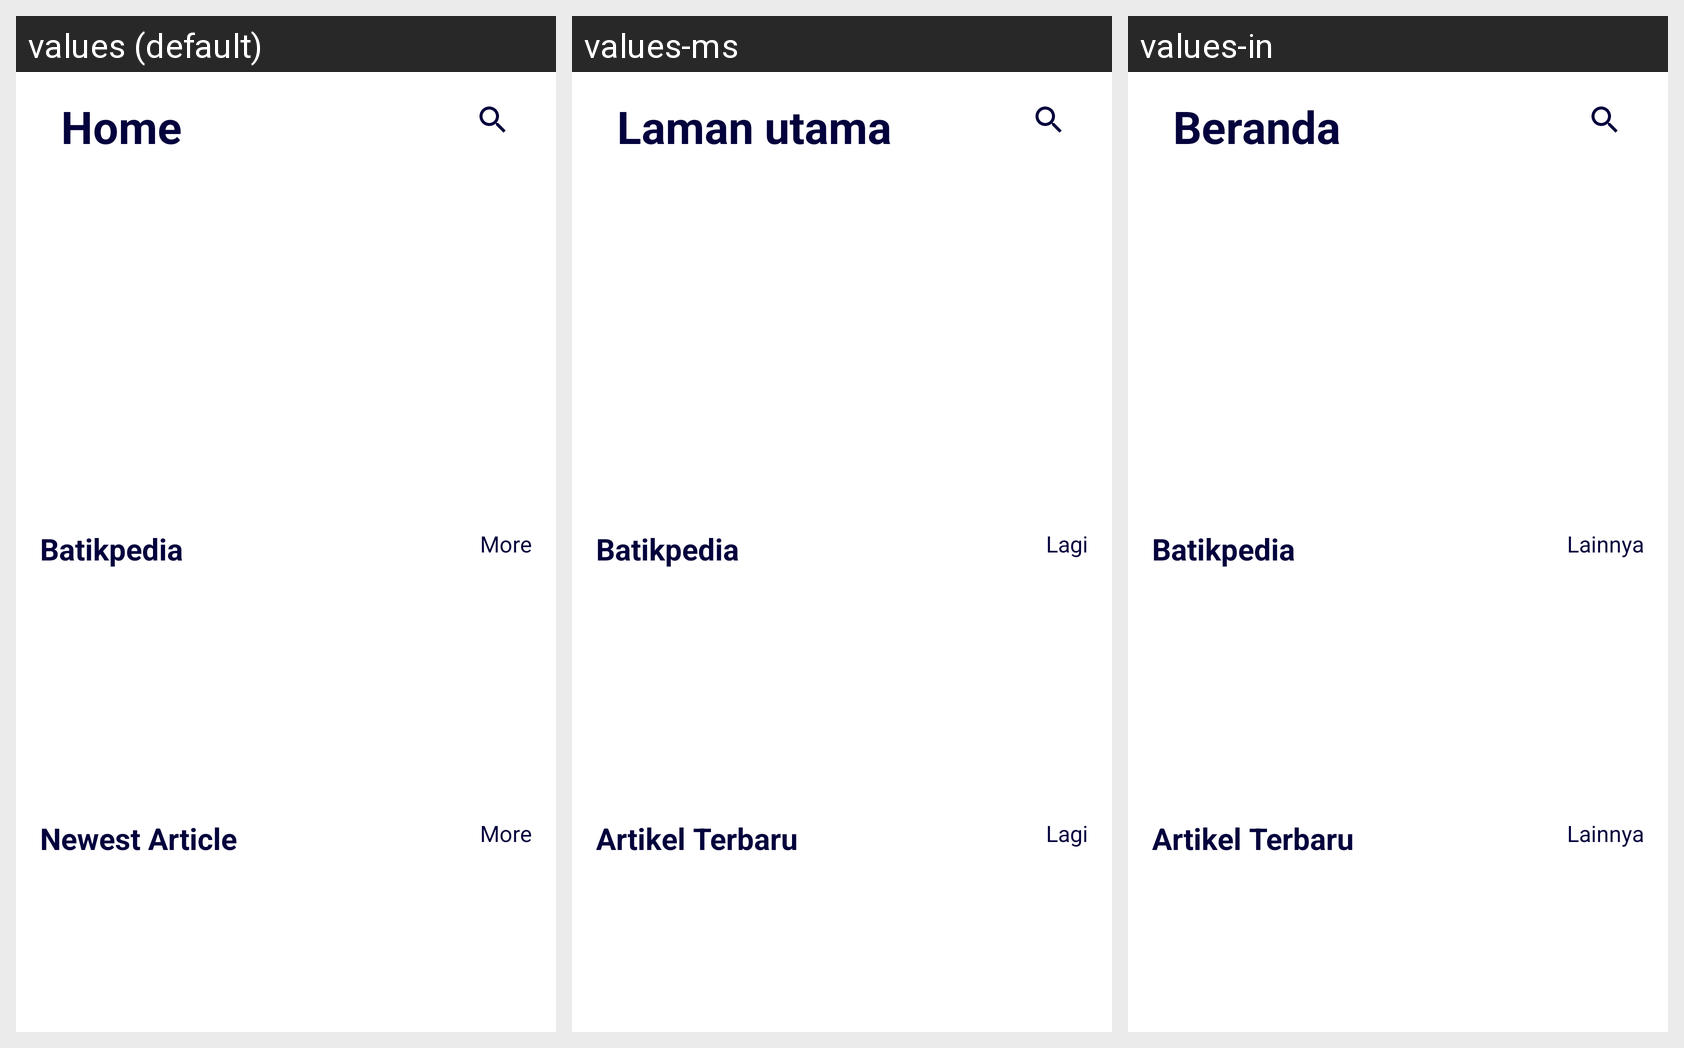

Strings drawn on this Android screen and how each of the app's shown locales translates them:
Android screen res/layout/fragment_home.xml rendered under 3 locales, left to right: values (default), values-ms, values-in. Device: Nexus 5 (rendered at 1080×1920; each locale shown at half size, 540×960, under a caption strip naming it); theme Theme.BaskaryaApp.
Strings drawn on this screen, with the default value and each locale's value (text and hints the layout hard-codes, and strings that could not be matched under every locale, appear in the picture but are not listed):

home
  values: Home
  values-ms: Laman utama
  values-in: Beranda

batikpedia
  values: Batikpedia
  values-ms: Batikpedia
  values-in: Batikpedia

more
  values: More
  values-ms: Lagi
  values-in: Lainnya

newest
  values: Newest Article
  values-ms: Artikel Terbaru
  values-in: Artikel Terbaru
